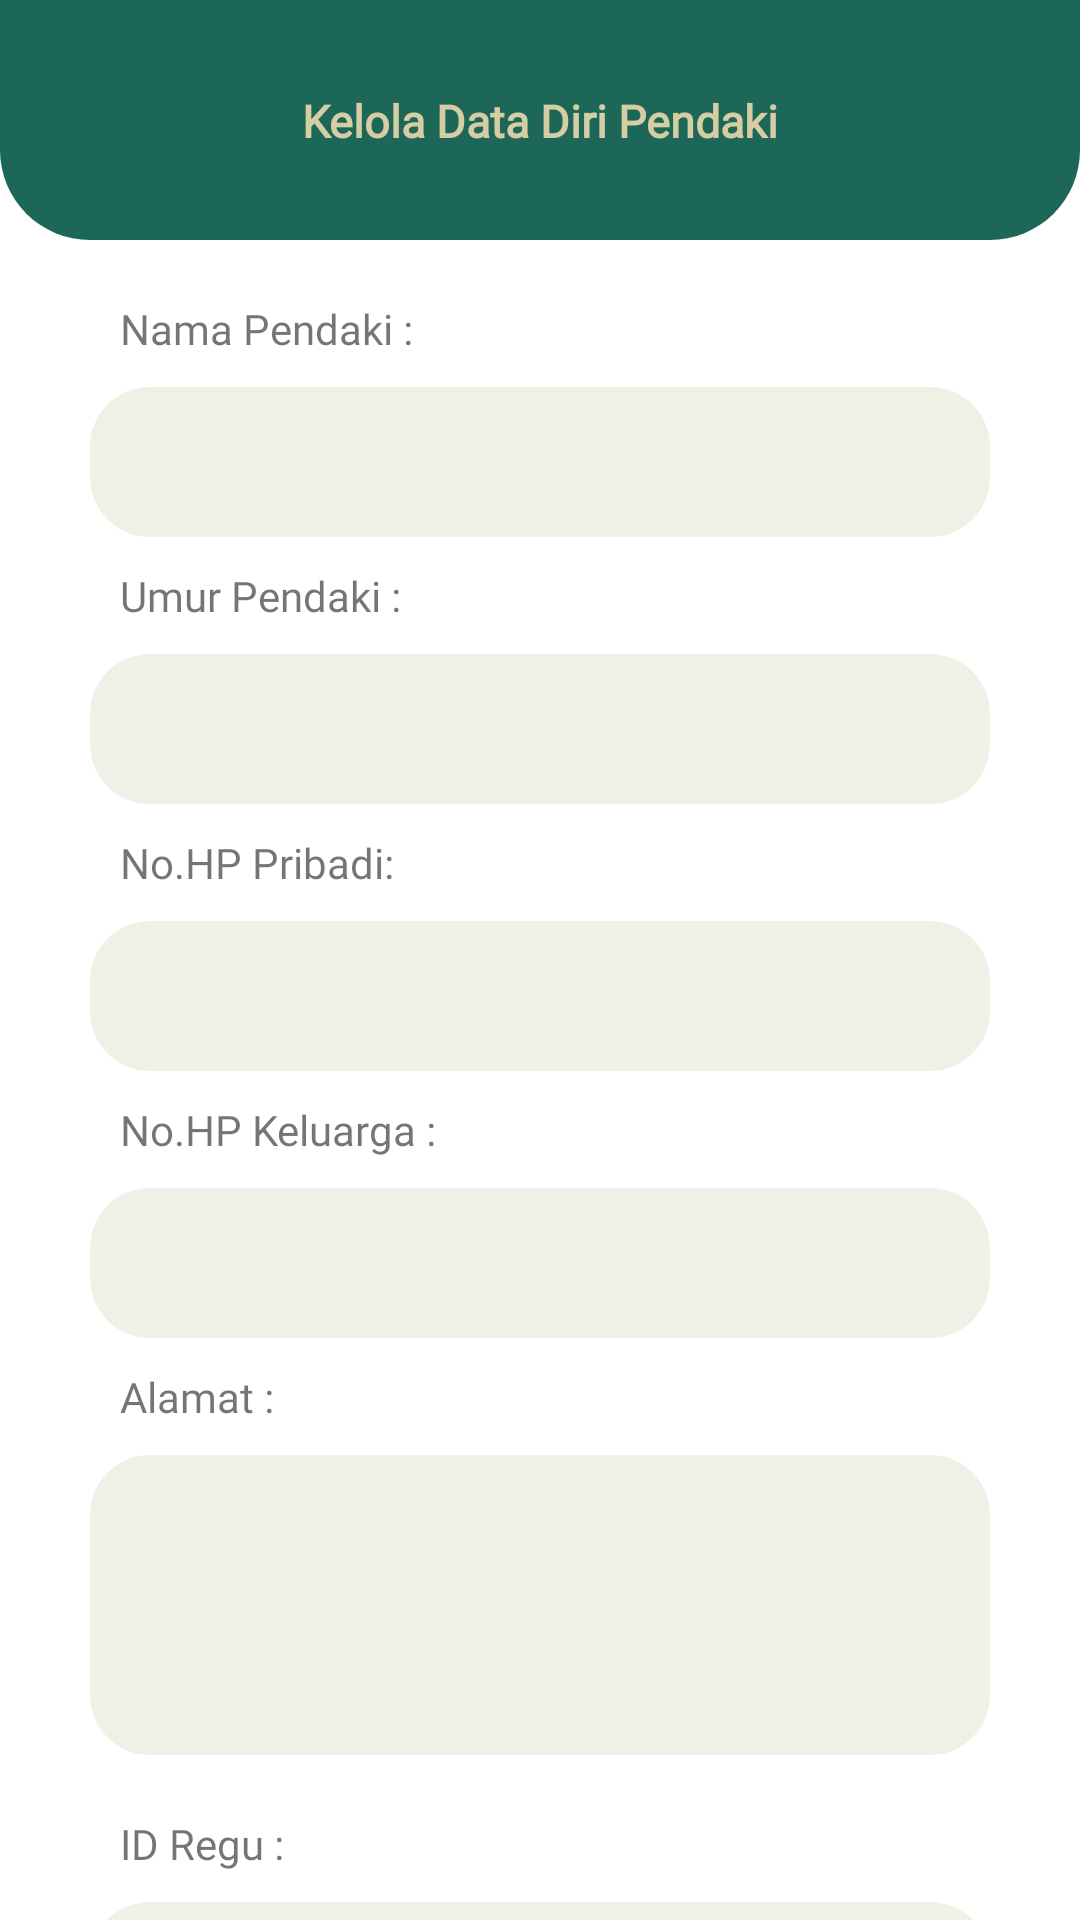

Produce the Android XML layout that renders to this screen, including the resource entries it uses.
<!-- AndroidManifest.xml: application theme Theme.MuncakApp -->
<!-- res/layout/activity_kelola_data_pendaki.xml -->
<?xml version="1.0" encoding="utf-8"?>
<androidx.core.widget.NestedScrollView
    xmlns:android="http://schemas.android.com/apk/res/android"
    xmlns:app="http://schemas.android.com/apk/res-auto"
    xmlns:tools="http://schemas.android.com/tools"
    android:layout_width="match_parent"
    android:layout_height="match_parent"
    tools:context=".KelolaDataPendaki">

    <LinearLayout
        android:layout_width="match_parent"
        android:layout_height="match_parent"
        android:orientation="vertical">

        <RelativeLayout
            android:background="@drawable/header"
            android:layout_width="match_parent"
            android:layout_height="80dp">

            <TextView
                android:id="@+id/tv_inputPendaki"
                android:layout_width="match_parent"
                android:layout_height="wrap_content"
                android:layout_marginStart="30dp"
                android:layout_marginTop="30dp"
                android:layout_marginEnd="30dp"
                android:layout_marginBottom="30dp"
                android:fontFamily="@font/poppins"
                android:text="Kelola Data Diri Pendaki"
                android:textAlignment="center"
                android:textColor="@color/secondary"
                android:textSize="15dp"
                android:textStyle="bold" />

        </RelativeLayout>

        <TextView
            android:id="@+id/tv_nama"
            android:layout_width="match_parent"
            android:layout_height="wrap_content"
            android:text="Nama Pendaki : "
            android:layout_marginTop="20dp"
            android:layout_marginLeft="40dp"
            android:fontFamily="@font/poppins"/>

        <EditText
            android:id="@+id/ed_namaPendaki"
            android:layout_width="match_parent"
            android:layout_height="50dp"
            android:layout_marginHorizontal="30dp"
            android:layout_marginVertical="10dp"
            android:background="@drawable/bg_rounded"
            android:text=""
            android:gravity="center"
            android:fontFamily="@font/poppins"
            android:textSize="15dp"/>

        <TextView
            android:id="@+id/tv_umur"
            android:layout_width="match_parent"
            android:layout_height="wrap_content"
            android:text="Umur Pendaki : "
            android:layout_marginLeft="40dp"
            android:fontFamily="@font/poppins"/>

        <EditText
            android:id="@+id/ed_umurPendaki"
            android:layout_width="match_parent"
            android:layout_height="50dp"
            android:layout_marginHorizontal="30dp"
            android:layout_marginVertical="10dp"
            android:background="@drawable/bg_rounded"
            android:gravity="center"
            android:text=""
            android:inputType="number"
            android:fontFamily="@font/poppins"
            android:textSize="15dp"/>

        <TextView
            android:id="@+id/tv_hpPribadi"
            android:layout_width="match_parent"
            android:layout_height="wrap_content"
            android:text="No.HP Pribadi: "
            android:layout_marginLeft="40dp"
            android:fontFamily="@font/poppins"/>

        <EditText
            android:id="@+id/ed_noHPPribadi"
            android:layout_width="match_parent"
            android:layout_height="50dp"
            android:layout_marginHorizontal="30dp"
            android:layout_marginVertical="10dp"
            android:inputType="number"
            android:gravity="center"
            android:background="@drawable/bg_rounded"
            android:text=""
            android:fontFamily="@font/poppins"
            android:textSize="15dp"/>

        <TextView
            android:id="@+id/tv_hpKeluarga"
            android:layout_width="match_parent"
            android:layout_height="wrap_content"
            android:text="No.HP Keluarga : "
            android:layout_marginLeft="40dp"
            android:fontFamily="@font/poppins"/>

        <EditText
            android:id="@+id/ed_noHPKeluarga"
            android:layout_width="match_parent"
            android:layout_height="50dp"
            android:inputType="number"
            android:layout_marginHorizontal="30dp"
            android:layout_marginVertical="10dp"
            android:gravity="center"
            android:background="@drawable/bg_rounded"
            android:text=""
            android:fontFamily="@font/poppins"
            android:textSize="15dp"/>

        <TextView
            android:id="@+id/tv_alamat"
            android:layout_width="match_parent"
            android:layout_height="wrap_content"
            android:text="Alamat : "
            android:layout_marginLeft="40dp"
            android:fontFamily="@font/poppins"/>

        <EditText
            android:id="@+id/ed_alamat"
            android:layout_width="match_parent"
            android:layout_height="100dp"
            android:layout_marginHorizontal="30dp"
            android:layout_marginVertical="10dp"
            android:background="@drawable/bg_rounded"
            android:gravity="center"
            android:text=""
            android:fontFamily="@font/poppins"
            android:textSize="15dp"/>

        <TextView
            android:id="@+id/tv_idRegu"
            android:layout_width="match_parent"
            android:layout_height="wrap_content"
            android:text="ID Regu : "
            android:layout_marginVertical="10dp"
            android:layout_marginLeft="40dp"
            android:fontFamily="@font/poppins"/>

        <EditText
            android:id="@+id/ed_idRegu"
            android:layout_width="match_parent"
            android:layout_height="50dp"
            android:inputType="number"
            android:layout_marginHorizontal="30dp"
            android:background="@drawable/bg_rounded"
            android:gravity="center"
            android:text=""
            android:fontFamily="@font/poppins"
            android:textSize="15dp"/>

        <TextView
            android:id="@+id/tv_id"
            android:layout_width="match_parent"
            android:layout_height="wrap_content"
            android:text="ID Pendaki : "
            android:layout_marginVertical="10dp"
            android:layout_marginLeft="40dp"
            android:fontFamily="@font/poppins"/>

        <TextView
            android:id="@+id/ed_idPendaki"
            android:layout_width="match_parent"
            android:layout_height="50dp"
            android:inputType="number"
            android:layout_marginHorizontal="30dp"
            android:background="@drawable/bg_rounded"
            android:gravity="center"
            android:fontFamily="@font/poppins"
            android:textSize="15dp"/>

        <TextView
            android:id="@+id/tv_yakin"
            android:layout_width="match_parent"
            android:layout_height="wrap_content"
            android:text="Apakah anda yakin ingin menghapus data pendaki ini ? "
            android:layout_marginHorizontal="10dp"
            android:layout_marginVertical="20dp"
            android:gravity="center"
            android:fontFamily="@font/poppins"/>

        <Button
            android:id="@+id/btn_simpan"
            android:layout_width="match_parent"
            android:layout_height="40dp"
            android:layout_marginVertical="10dp"
            android:layout_marginHorizontal="30dp"
            android:background="@drawable/rounded"
            android:fontFamily="@font/poppins"
            android:gravity="center"
            android:textAllCaps="false"
            android:text="Simpan"
            android:textColor="@color/secondary"
            android:textSize="15dp" />

        <Button
            android:id="@+id/btn_editPendaki"
            android:layout_width="match_parent"
            android:layout_height="40dp"
            android:layout_marginHorizontal="30dp"
            android:layout_marginVertical="10dp"
            android:background="@drawable/rounded"
            android:fontFamily="@font/poppins"
            android:gravity="center"
            android:textAllCaps="false"
            android:text="Simpan Perubahan"
            android:textColor="@color/secondary"
            android:textSize="15dp" />

        <Button
            android:id="@+id/btn_hapusPendaki"
            android:layout_width="match_parent"
            android:layout_height="40dp"
            android:layout_marginHorizontal="30dp"
            android:layout_marginVertical="10dp"
            android:background="@drawable/rounded"
            android:backgroundTint="@color/red"
            android:fontFamily="@font/poppins"
            android:gravity="center"
            android:textAllCaps="false"
            android:text="Hapus"
            android:textColor="@color/white"
            android:textSize="15dp" />

    </LinearLayout>

</androidx.core.widget.NestedScrollView>
<!-- resources referenced by this layout -->
<resources>
  <color name="red">#CD0404</color>
  <color name="secondary">#D6CDA4</color>
  <color name="white">#FFFFFFFF</color>
  <!-- drawable bg_rounded (drawable) -->
  <?xml version="1.0" encoding="utf-8"?>
  <shape
      xmlns:android="http://schemas.android.com/apk/res/android"
      android:shape="rectangle">
      <solid android:color="@color/edittext"/>
      <corners android:radius="20dp"/>
  </shape>
  <!-- drawable header (drawable) -->
  <?xml version="1.0" encoding="utf-8"?>
  
  <shape
      xmlns:android="http://schemas.android.com/apk/res/android"
      android:shape="rectangle">
      <solid android:color="@color/primary" />
      <corners android:bottomLeftRadius="30dp"
          android:bottomRightRadius="30dp"/>
  </shape>
  <style name="Theme.MuncakApp" parent="Theme.MaterialComponents.DayNight.DarkActionBar">
          
          <item name="colorPrimary">@color/purple_500</item>
          <item name="colorPrimaryVariant">@color/purple_700</item>
          <item name="colorOnPrimary">@color/white</item>
          
          <item name="colorSecondary">@color/teal_200</item>
          <item name="colorSecondaryVariant">@color/teal_700</item>
          <item name="colorOnSecondary">@color/white</item>
          
          <item name="android:statusBarColor" tools:targetApi="l">?attr/colorPrimaryVariant</item>
          
      </style>
  <color name="edittext">#EEF2E6</color>
  <color name="primary">#1C6758</color>
  <color name="purple_500">#FF6200EE</color>
  <color name="purple_700">#FF3700B3</color>
  <color name="teal_200">#FF03DAC5</color>
  <color name="teal_700">#FF018786</color>
</resources>
